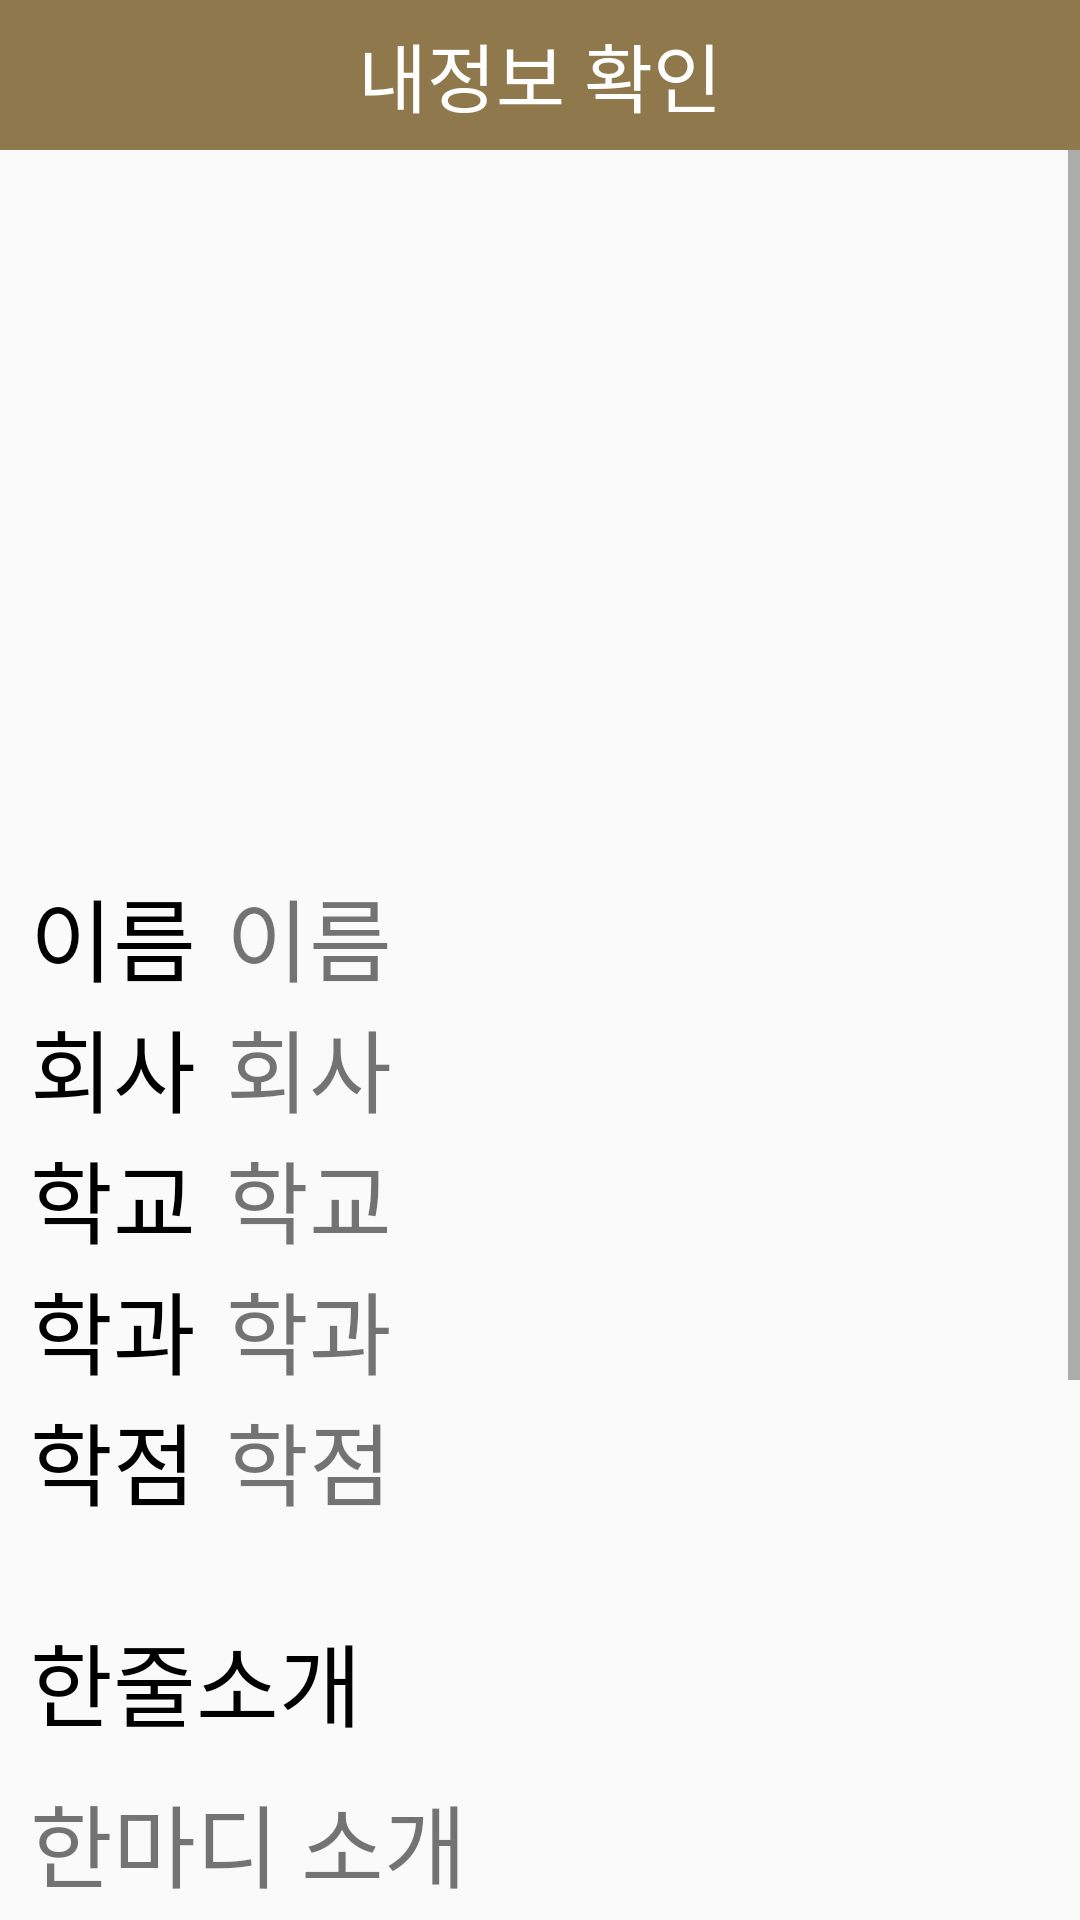

Here is an Android app screen rendered from its layout file. Give the layout XML and the strings, colors and styles it references.
<!-- AndroidManifest.xml: application theme Theme.YouandI -->
<!-- res/layout/activity_mentor_my_page.xml -->
<?xml version="1.0" encoding="utf-8"?>
<androidx.constraintlayout.widget.ConstraintLayout
    xmlns:android="http://schemas.android.com/apk/res/android"
    xmlns:app="http://schemas.android.com/apk/res-auto"
    xmlns:tools="http://schemas.android.com/tools"
    android:layout_width="match_parent"
    android:layout_height="match_parent"
    tools:context=".mypage.MentorMyPageActivity">

    <TextView
        android:layout_width="match_parent"
        android:layout_height="50dp"
        android:background="@color/mainColor"
        android:gravity="center"
        android:text="내정보 확인"
        android:textColor="@color/white"
        android:textSize="25sp"
        app:layout_constraintTop_toTopOf="parent" />

    <ScrollView
        android:layout_width="match_parent"
        android:layout_height="match_parent"
        android:layout_marginTop="50dp"
        app:layout_constraintBottom_toBottomOf="parent">

        <LinearLayout
            android:layout_width="match_parent"
            android:layout_height="match_parent"
            android:orientation="vertical">

            <ImageView
                android:id="@+id/myPageImg"
                android:layout_width="200dp"
                android:layout_height="200dp"
                android:layout_gravity="center"
                android:layout_margin="20dp" />

            <LinearLayout
                android:layout_width="match_parent"
                android:layout_height="match_parent"
                android:orientation="horizontal">

                <TextView
                    android:layout_width="wrap_content"
                    android:layout_height="wrap_content"
                    android:layout_marginLeft="10dp"
                    android:text="이름"
                    android:textColor="@color/black"
                    android:textSize="30sp">

                </TextView>

                <TextView
                    android:id="@+id/myPageName"
                    android:layout_width="wrap_content"
                    android:layout_height="wrap_content"
                    android:layout_marginLeft="10dp"
                    android:text="이름"
                    android:textSize="30sp" />

            </LinearLayout>


            <LinearLayout
                android:layout_width="match_parent"
                android:layout_height="match_parent"
                android:orientation="horizontal">

                <TextView
                    android:layout_width="wrap_content"
                    android:layout_height="wrap_content"
                    android:layout_marginLeft="10dp"
                    android:text="회사"
                    android:textColor="@color/black"
                    android:textSize="30sp">

                </TextView>

                <TextView
                    android:id="@+id/myPageCompany"
                    android:layout_width="wrap_content"
                    android:layout_height="wrap_content"
                    android:layout_marginLeft="10dp"
                    android:text="회사"
                    android:textSize="30sp" />

            </LinearLayout>

            <LinearLayout
                android:layout_width="match_parent"
                android:layout_height="match_parent"
                android:orientation="horizontal">

                <TextView
                    android:layout_width="wrap_content"
                    android:layout_height="wrap_content"
                    android:layout_marginLeft="10dp"
                    android:text="학교"
                    android:textColor="@color/black"
                    android:textSize="30sp">

                </TextView>

                <TextView
                    android:id="@+id/myPageSchool"
                    android:layout_width="wrap_content"
                    android:layout_height="wrap_content"
                    android:layout_marginLeft="10dp"
                    android:text="학교"
                    android:textSize="30sp" />

            </LinearLayout>

            <LinearLayout
                android:layout_width="match_parent"
                android:layout_height="match_parent"
                android:orientation="horizontal">

                <TextView
                    android:layout_width="wrap_content"
                    android:layout_height="wrap_content"
                    android:layout_marginLeft="10dp"
                    android:text="학과"
                    android:textColor="@color/black"
                    android:textSize="30sp" />

                <TextView
                    android:id="@+id/myPageSubject"
                    android:layout_width="wrap_content"
                    android:layout_height="wrap_content"
                    android:layout_marginLeft="10dp"
                    android:text="학과"
                    android:textSize="30sp" />

            </LinearLayout>

            <LinearLayout
                android:layout_width="match_parent"
                android:layout_height="match_parent"
                android:orientation="horizontal">

                <TextView
                    android:layout_width="wrap_content"
                    android:layout_height="wrap_content"
                    android:layout_marginLeft="10dp"
                    android:text="학점"
                    android:textColor="@color/black"
                    android:textSize="30sp" />

                <TextView
                    android:id="@+id/myPageGrade"
                    android:layout_width="wrap_content"
                    android:layout_height="wrap_content"
                    android:layout_marginLeft="10dp"
                    android:text="학점"
                    android:textSize="30sp" />
            </LinearLayout>

            <TextView
                android:layout_width="wrap_content"
                android:layout_height="wrap_content"
                android:layout_marginLeft="10dp"
                android:layout_marginTop="30dp"
                android:text="한줄소개"
                android:textColor="@color/black"
                android:textSize="30sp" />

            <TextView
                android:id="@+id/shortIntroArea"
                android:layout_width="wrap_content"
                android:layout_height="wrap_content"
                android:layout_marginLeft="10dp"
                android:layout_marginTop="10dp"
                android:text="한마디 소개"
                android:textSize="30sp" />

            <TextView
                android:layout_width="wrap_content"
                android:layout_height="wrap_content"
                android:layout_marginLeft="10dp"
                android:layout_marginTop="30dp"
                android:text="소개 글"
                android:textColor="@color/black"
                android:textSize="30sp" />

            <TextView
                android:id="@+id/longIntroArea"
                android:layout_width="wrap_content"
                android:layout_height="wrap_content"
                android:layout_marginLeft="10dp"
                android:layout_marginTop="10dp"
                android:text="소개 글"
                android:textSize="30sp" />

            <LinearLayout
                android:layout_width="match_parent"
                android:layout_height="match_parent"
                android:orientation="horizontal">

                <Button
                    android:id="@+id/btn1"
                    android:layout_margin="10dp"
                    android:background="@color/mainColor"
                    android:textColor="@color/white"
                    android:layout_width="match_parent"
                    android:layout_height="match_parent"
                    android:layout_weight="1"
                    android:text="프로필 수정" />

                <Button
                    android:id="@+id/btn2"
                    android:layout_margin="10dp"
                    android:background="@color/mainColor"
                    android:textColor="@color/white"
                    android:layout_width="match_parent"
                    android:layout_height="match_parent"
                    android:layout_weight="1"
                    android:text="소개글 수정" />
            </LinearLayout>

            <LinearLayout
                android:layout_width="match_parent"
                android:layout_height="match_parent"
                android:orientation="horizontal">

                <Button
                    android:id="@+id/btn3"
                    android:layout_margin="10dp"
                    android:background="@color/mainColor"
                    android:textColor="@color/white"
                    android:layout_width="match_parent"
                    android:layout_height="match_parent"
                    android:layout_weight="1"
                    android:text="재직증명서 수정" />

                <Button
                    android:id="@+id/btn4"
                    android:layout_margin="10dp"
                    android:background="@color/mainColor"
                    android:textColor="@color/white"
                    android:layout_width="match_parent"
                    android:layout_height="match_parent"
                    android:layout_weight="1"
                    android:text="졸업증명서 수정" />
            </LinearLayout>
        </LinearLayout>

    </ScrollView>


</androidx.constraintlayout.widget.ConstraintLayout>
<!-- resources referenced by this layout -->
<resources>
  <color name="black">#FF000000</color>
  <color name="mainColor">#8f784b</color>
  <color name="white">#FFFFFFFF</color>
  <style name="Theme.YouandI" parent="Theme.AppCompat.Light">
          
          <item name="windowNoTitle">true</item>
          <item name="colorPrimary">@color/purple_500</item>
          <item name="colorPrimaryVariant">@color/mainColor</item>
          <item name="colorOnPrimary">@color/white</item>
          
          <item name="colorSecondary">@color/teal_200</item>
          <item name="colorSecondaryVariant">@color/teal_700</item>
          <item name="colorOnSecondary">@color/black</item>
          
          <item name="android:statusBarColor" tools:targetApi="l">?attr/colorPrimaryVariant</item>
          
      </style>
  <color name="purple_500">#FF6200EE</color>
  <color name="teal_200">#FF03DAC5</color>
  <color name="teal_700">#FF018786</color>
</resources>
